7-way image classification set "training" from GitHub (Djack1010/tami); label vocabulary: Android Judy malware, Godless exploit, Hummingbad malware, overlay malware, Tizi malware, trusted benign, Xbot Android malware.

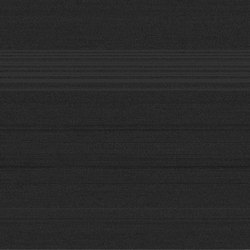
Label: Godless exploit

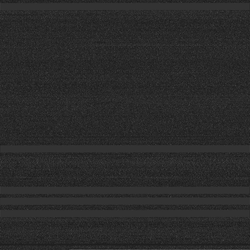
Label: Xbot Android malware

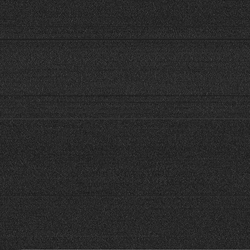
Label: Android Judy malware

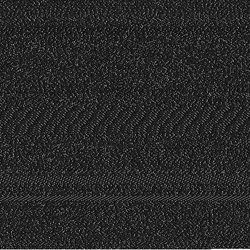
Label: overlay malware

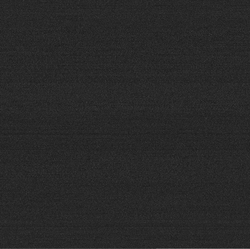
Label: Hummingbad malware

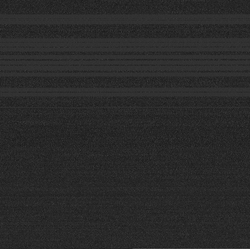
Label: trusted benign
